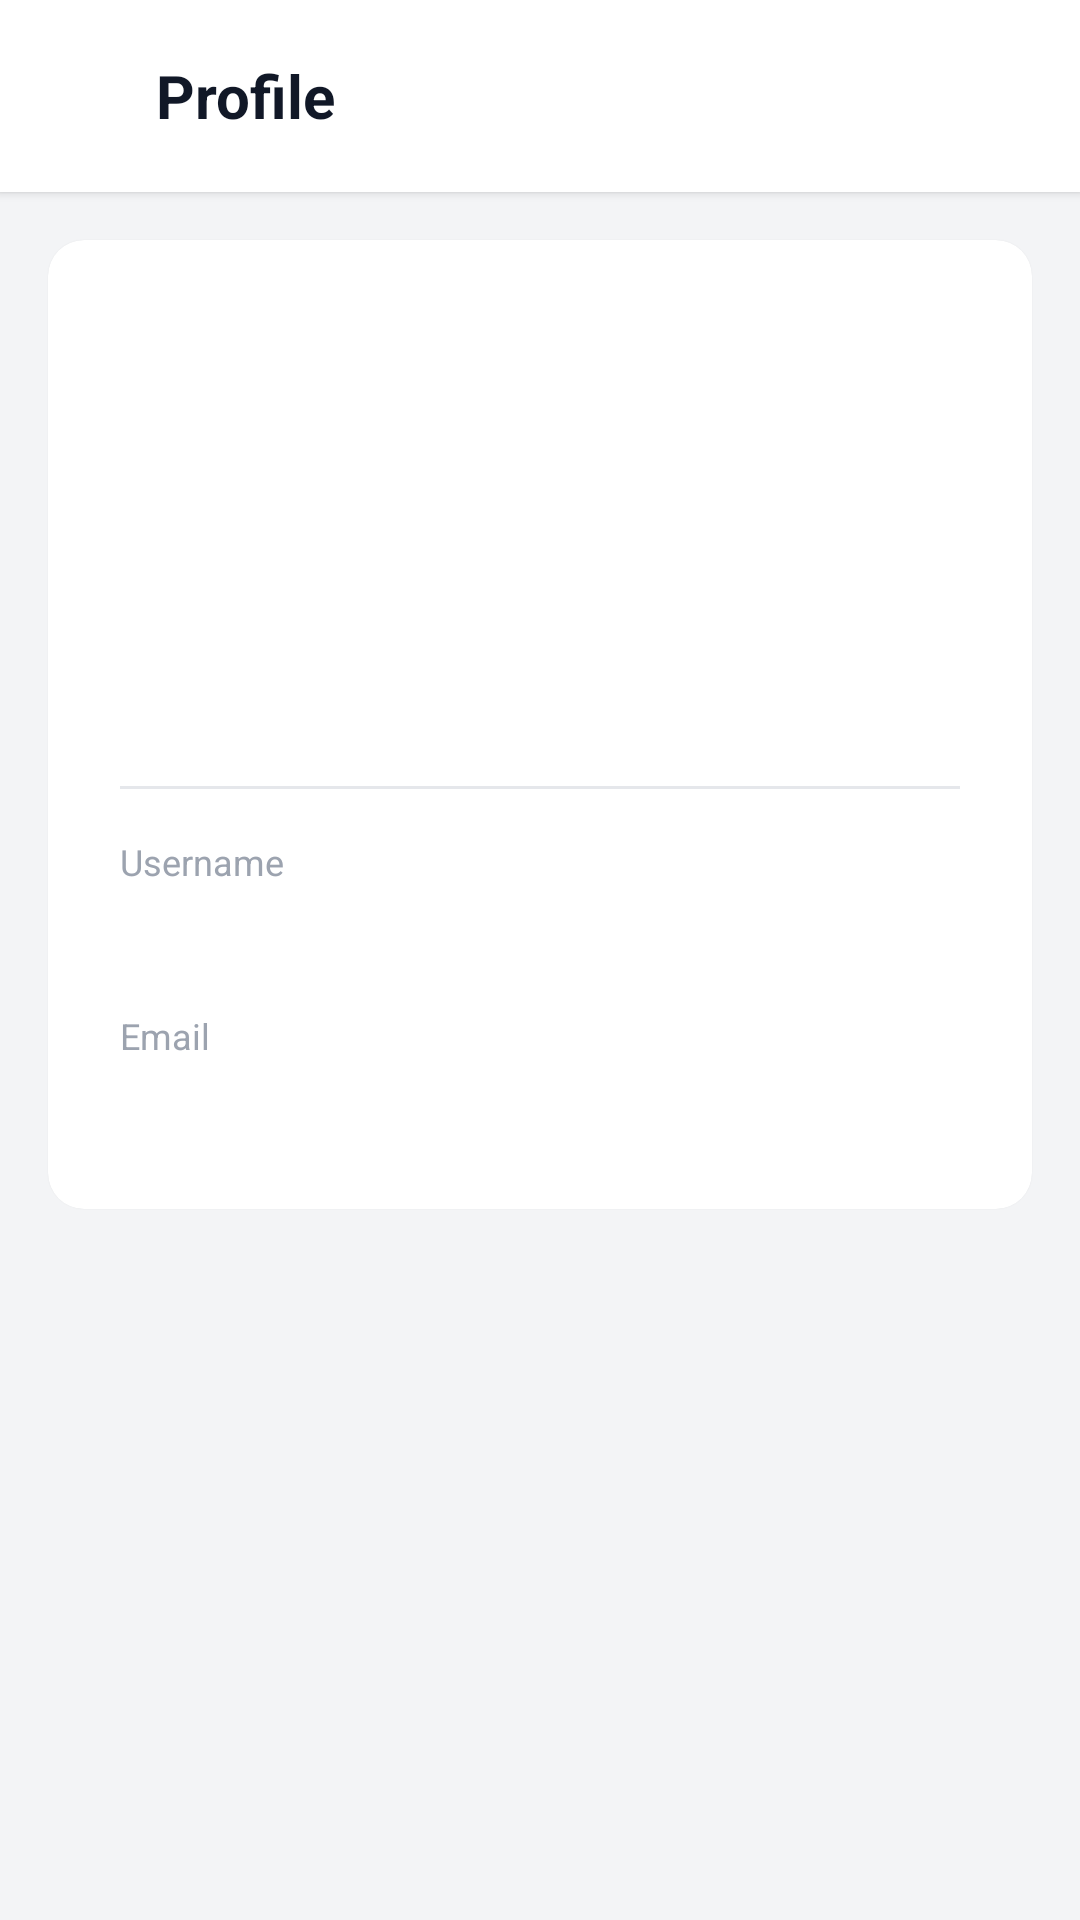

The Android layout XML behind this screen, and the referenced resources:
<!-- AndroidManifest.xml: application theme Theme.FRPAM_Mobile -->
<!-- res/layout/activity_profile.xml -->
<?xml version="1.0" encoding="utf-8"?>
<androidx.constraintlayout.widget.ConstraintLayout xmlns:android="http://schemas.android.com/apk/res/android"
    xmlns:app="http://schemas.android.com/apk/res-auto"
    xmlns:tools="http://schemas.android.com/tools"
    android:layout_width="match_parent"
    android:layout_height="match_parent"
    android:background="@color/background_gray"
    tools:context=".ui.profile.ProfileActivity">

    <LinearLayout
        android:id="@+id/toolbar"
        android:layout_width="match_parent"
        android:layout_height="wrap_content"
        android:background="@color/card_white"
        android:elevation="2dp"
        android:gravity="center_vertical"
        android:orientation="horizontal"
        android:paddingStart="8dp"
        android:paddingTop="12dp"
        android:paddingEnd="16dp"
        android:paddingBottom="12dp"
        app:layout_constraintTop_toTopOf="parent">

        <ImageButton
            android:id="@+id/btnBack"
            android:layout_width="40dp"
            android:layout_height="40dp"
            android:background="?attr/selectableItemBackgroundBorderless"
            android:contentDescription="@string/back"
            android:src="@drawable/ic_back"
            app:tint="@color/text_primary" />

        <TextView
            android:layout_width="wrap_content"
            android:layout_height="wrap_content"
            android:layout_marginStart="4dp"
            android:text="@string/profile_title"
            android:textColor="@color/text_primary"
            android:textSize="20sp"
            android:textStyle="bold" />
    </LinearLayout>

    <com.google.android.material.card.MaterialCardView
        android:layout_width="match_parent"
        android:layout_height="wrap_content"
        android:layout_margin="16dp"
        app:cardBackgroundColor="@color/card_white"
        app:cardCornerRadius="12dp"
        app:cardElevation="1dp"
        app:layout_constraintTop_toBottomOf="@id/toolbar">

        <LinearLayout
            android:layout_width="match_parent"
            android:layout_height="wrap_content"
            android:gravity="center_horizontal"
            android:orientation="vertical"
            android:padding="24dp">

            <TextView
                android:id="@+id/tvAvatarInitial"
                android:layout_width="72dp"
                android:layout_height="72dp"
                android:background="@drawable/bg_avatar_circle"
                android:gravity="center"
                android:textColor="@color/white"
                android:textSize="28sp"
                android:textStyle="bold"
                tools:text="A" />

            <TextView
                android:id="@+id/tvFullName"
                android:layout_width="wrap_content"
                android:layout_height="wrap_content"
                android:layout_marginTop="16dp"
                android:textColor="@color/text_primary"
                android:textSize="20sp"
                android:textStyle="bold"
                tools:text="Le Van Admin" />

            <TextView
                android:id="@+id/tvRoleName"
                android:layout_width="wrap_content"
                android:layout_height="wrap_content"
                android:layout_marginTop="4dp"
                android:textColor="@color/forest_green"
                android:textSize="14sp"
                tools:text="Admin" />

            <View
                android:layout_width="match_parent"
                android:layout_height="1dp"
                android:layout_marginTop="20dp"
                android:background="@color/border_input" />

            <TextView
                android:layout_width="match_parent"
                android:layout_height="wrap_content"
                android:layout_marginTop="16dp"
                android:text="@string/profile_username"
                android:textColor="@color/text_muted"
                android:textSize="12sp" />

            <TextView
                android:id="@+id/tvUsername"
                android:layout_width="match_parent"
                android:layout_height="wrap_content"
                android:layout_marginTop="4dp"
                android:textColor="@color/text_primary"
                android:textSize="16sp"
                tools:text="admin" />

            <TextView
                android:layout_width="match_parent"
                android:layout_height="wrap_content"
                android:layout_marginTop="16dp"
                android:text="@string/profile_email"
                android:textColor="@color/text_muted"
                android:textSize="12sp" />

            <TextView
                android:id="@+id/tvEmail"
                android:layout_width="match_parent"
                android:layout_height="wrap_content"
                android:layout_marginTop="4dp"
                android:textColor="@color/text_primary"
                android:textSize="16sp"
                tools:text="admin@frpam.edu.vn" />
        </LinearLayout>
    </com.google.android.material.card.MaterialCardView>

    <ProgressBar
        android:id="@+id/progressBar"
        android:layout_width="wrap_content"
        android:layout_height="wrap_content"
        android:visibility="gone"
        app:layout_constraintBottom_toBottomOf="parent"
        app:layout_constraintEnd_toEndOf="parent"
        app:layout_constraintStart_toStartOf="parent"
        app:layout_constraintTop_toTopOf="parent" />

</androidx.constraintlayout.widget.ConstraintLayout>
<!-- resources referenced by this layout -->
<resources>
  <color name="background_gray">#F3F4F6</color>
  <color name="border_input">#E5E7EB</color>
  <color name="card_white">#FFFFFF</color>
  <color name="forest_green">#1B5E3B</color>
  <color name="text_muted">#9CA3AF</color>
  <color name="text_primary">#111827</color>
  <color name="white">#FFFFFFFF</color>
  <string name="back">Back</string>
  <string name="profile_email">Email</string>
  <string name="profile_title">Profile</string>
  <string name="profile_username">Username</string>
  <style name="Theme.FRPAM_Mobile" parent="Theme.MaterialComponents.DayNight.NoActionBar">
          <item name="colorPrimary">@color/forest_green</item>
          <item name="colorPrimaryVariant">@color/forest_green_dark</item>
          <item name="colorOnPrimary">@color/white</item>
          <item name="colorSecondary">@color/forest_green_light</item>
          <item name="colorSecondaryVariant">@color/forest_green</item>
          <item name="colorOnSecondary">@color/white</item>
          <item name="android:statusBarColor">@color/forest_green_dark</item>
          <item name="android:navigationBarColor">@color/background_gray</item>
          <item name="android:windowBackground">@color/background_gray</item>
          <item name="android:windowLightStatusBar" tools:targetApi="m">false</item>
      </style>
  <color name="forest_green_dark">#14472C</color>
  <color name="forest_green_light">#2E7D4F</color>
</resources>
